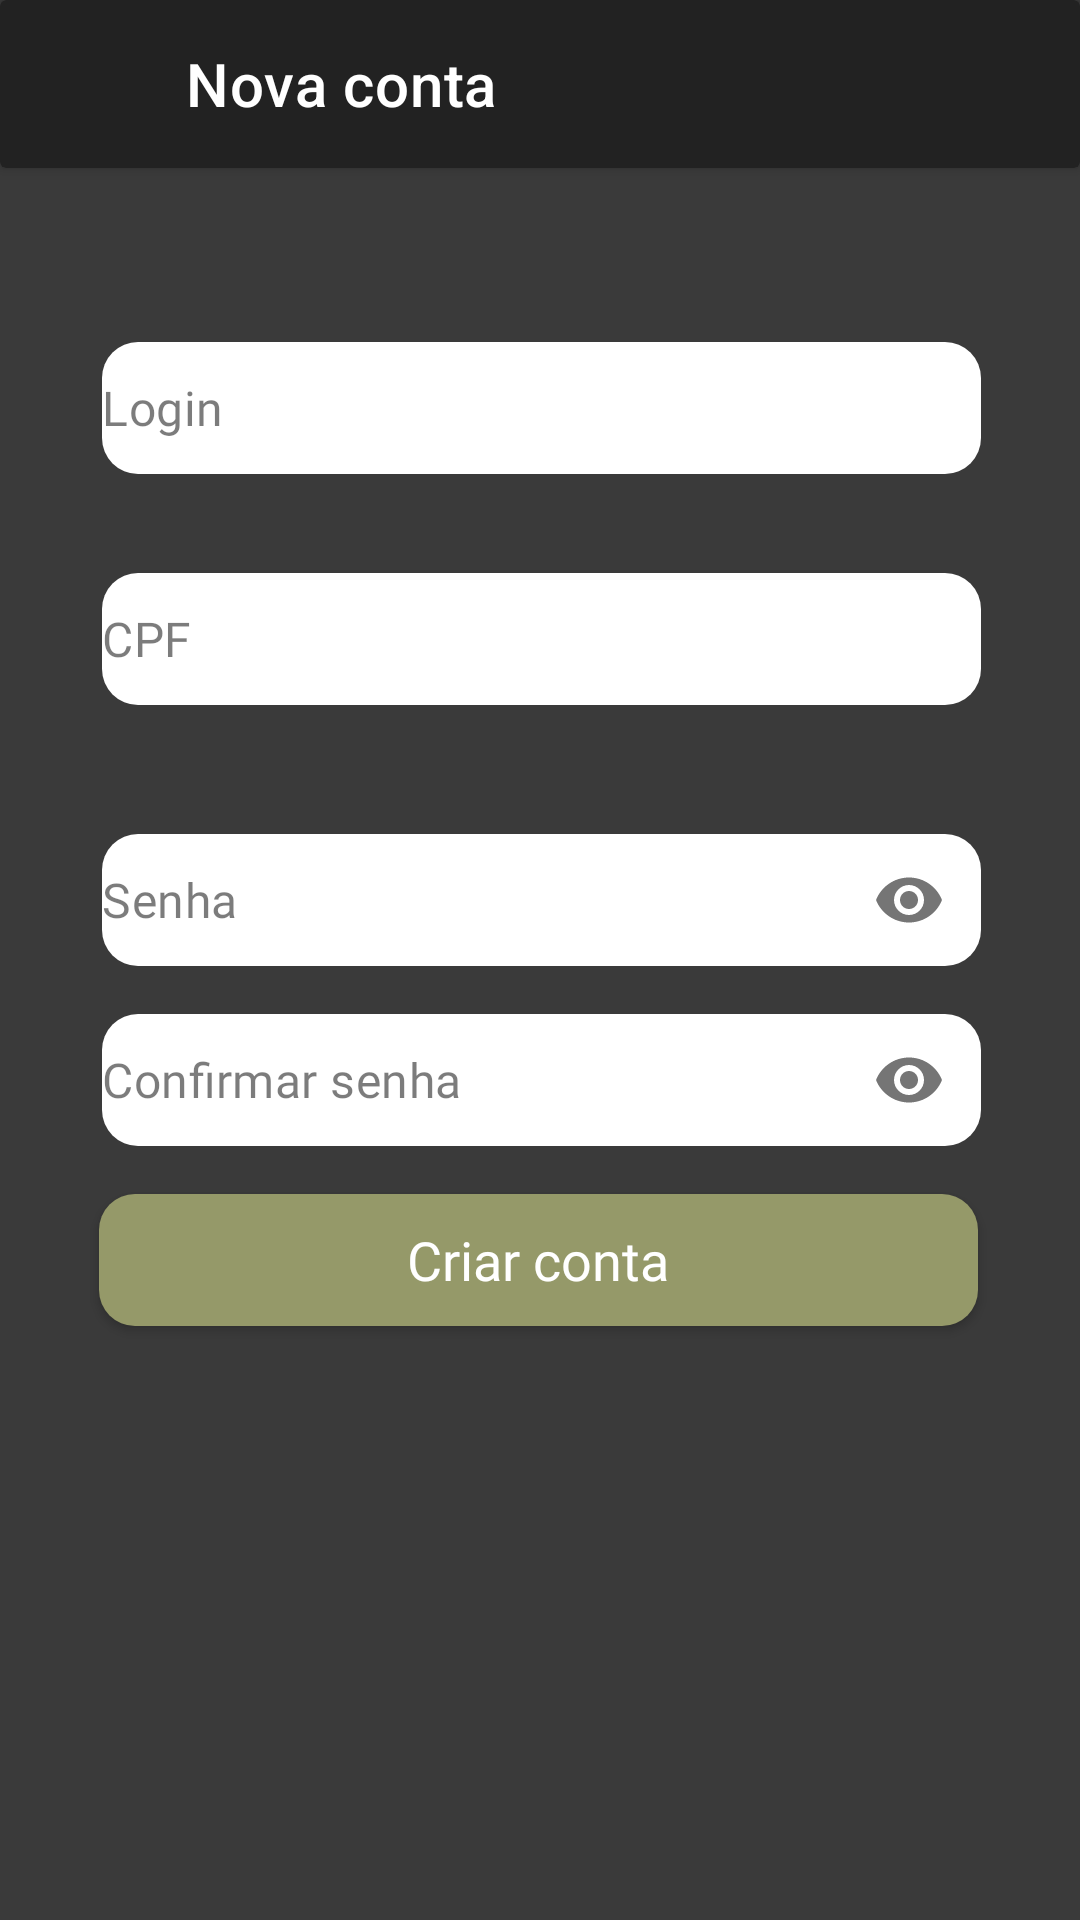

The Android layout XML behind this screen, and the referenced resources:
<!-- AndroidManifest.xml: application theme Theme.CryptoApp -->
<!-- res/layout/activity_crypto_sign_up.xml -->
<?xml version="1.0" encoding="utf-8"?>
<androidx.constraintlayout.widget.ConstraintLayout xmlns:android="http://schemas.android.com/apk/res/android"
    xmlns:app="http://schemas.android.com/apk/res-auto"
    xmlns:tools="http://schemas.android.com/tools"
    android:layout_width="match_parent"
    android:layout_height="match_parent"
    tools:context=".ui.CryptoSignUpActivity"
    android:background="@color/background_color">

    <androidx.cardview.widget.CardView
        android:id="@+id/myCardTollBar"
        android:layout_width="match_parent"
        android:layout_height="wrap_content"
        app:layout_constraintEnd_toEndOf="parent"
        app:layout_constraintStart_toStartOf="parent"
        app:layout_constraintTop_toTopOf="parent"
        android:backgroundTint="@color/app_bar"
        >
        <com.google.android.material.appbar.MaterialToolbar
            android:id="@+id/myCreateAccountTollBar"
            android:layout_width="match_parent"
            android:layout_height="wrap_content"
            android:clickable="true"
            android:focusable="true"
            app:layout_constraintEnd_toEndOf="parent"
            app:layout_constraintStart_toStartOf="parent"
            app:layout_constraintTop_toTopOf="parent"
            app:titleTextColor="@color/white"
            android:layout_marginStart="46dp"
            app:title="Nova conta"/>
        <ImageView
            android:clickable="true"
            android:focusable="true"
            android:id="@+id/signUpNavigateIcon"
            android:layout_width="wrap_content"
            android:layout_height="wrap_content"
            android:src="@drawable/ic_baseline_arrow_back_24"
            android:layout_marginStart="16dp"
            android:layout_marginTop="16dp"
            android:contentDescription="@string/my_navigate_icon" />
    </androidx.cardview.widget.CardView>

    <com.google.android.material.textfield.TextInputLayout
        android:id="@+id/loginSignInEditText"
        android:layout_width="0dp"
        android:layout_height="wrap_content"
        android:layout_marginStart="34dp"
        android:layout_marginEnd="33dp"
        android:layout_marginTop="114dp"
        app:boxBackgroundMode="none"
        app:hintAnimationEnabled="false"
        app:hintEnabled="false"
        app:layout_constraintEnd_toEndOf="parent"
        app:layout_constraintStart_toStartOf="parent"
        app:layout_constraintTop_toTopOf="parent"
        app:layout_goneMarginStart="16dp"
        tools:background="@color/background_color"
        tools:context=".ui.CryptoLoginActivity">

        <com.google.android.material.textfield.TextInputEditText
            android:layout_width="match_parent"
            android:layout_height="44dp"
            android:autofillHints=""
            android:background="@drawable/access_edit_text"
            android:fontFamily="@font/roboto_medium"
            android:hint="@string/login"
            android:padding="0dp"
            android:textColorHint="@color/hint_color" />
    </com.google.android.material.textfield.TextInputLayout>

    <com.google.android.material.textfield.TextInputLayout
        android:id="@+id/cpfSignInEditText"
        android:layout_width="0dp"
        android:layout_height="wrap_content"
        android:layout_marginStart="34dp"
        android:layout_marginEnd="33dp"
        app:boxBackgroundMode="none"
        app:hintAnimationEnabled="false"
        android:layout_marginTop="33dp"
        app:hintEnabled="false"
        app:layout_constraintEnd_toEndOf="parent"
        app:layout_constraintStart_toStartOf="parent"
        app:layout_constraintTop_toBottomOf="@+id/loginSignInEditText"
        tools:background="@color/background_color"
        tools:context=".ui.CryptoLoginActivity">

        <com.google.android.material.textfield.TextInputEditText
            android:layout_width="match_parent"
            android:layout_height="44dp"
            android:autofillHints=""
            android:background="@drawable/access_edit_text"
            android:fontFamily="@font/roboto_medium"
            android:hint="@string/cpf"
            android:padding="0dp"
            android:textColorHint="@color/hint_color" />
    </com.google.android.material.textfield.TextInputLayout>

    <com.google.android.material.textfield.TextInputLayout
        android:id="@+id/passwordSignInEditText"
        android:layout_width="0dp"
        android:layout_height="wrap_content"
        android:layout_marginStart="34dp"
        android:layout_marginEnd="33dp"
        android:layout_marginTop="43dp"
        app:boxBackgroundMode="none"
        app:hintAnimationEnabled="false"
        app:hintEnabled="false"
        app:passwordToggleEnabled="true"
        app:layout_constraintEnd_toEndOf="parent"
        app:layout_constraintStart_toStartOf="parent"
        app:layout_constraintTop_toBottomOf="@+id/cpfSignInEditText"
        tools:background="@color/background_color"
        tools:context=".ui.CryptoLoginActivity">

        <com.google.android.material.textfield.TextInputEditText
            android:layout_width="match_parent"
            android:layout_height="44dp"
            android:autofillHints=""
            android:inputType="textPassword"
            android:background="@drawable/access_edit_text"
            android:fontFamily="@font/roboto_medium"
            android:hint="@string/password"
            android:padding="0dp"
            android:textColorHint="@color/hint_color" />
    </com.google.android.material.textfield.TextInputLayout>

    <com.google.android.material.textfield.TextInputLayout
        android:id="@+id/confirmPwdSignInEditText"
        android:layout_width="0dp"
        android:layout_height="wrap_content"
        android:layout_marginStart="34dp"
        android:layout_marginEnd="33dp"
        android:layout_marginTop="16dp"
        app:boxBackgroundMode="none"
        app:hintAnimationEnabled="false"
        app:hintEnabled="false"
        app:passwordToggleEnabled="true"
        app:layout_constraintEnd_toEndOf="parent"
        app:layout_constraintStart_toStartOf="parent"
        app:layout_constraintTop_toBottomOf="@+id/passwordSignInEditText"
        tools:background="@color/background_color"
        tools:context=".ui.CryptoLoginActivity">

        <com.google.android.material.textfield.TextInputEditText
            android:layout_width="match_parent"
            android:layout_height="44dp"
            android:autofillHints=""
            android:inputType="textPassword"
            android:background="@drawable/access_edit_text"
            android:fontFamily="@font/roboto_medium"
            android:hint="@string/confirm_password"
            android:padding="0dp"
            android:textColorHint="@color/hint_color" />
    </com.google.android.material.textfield.TextInputLayout>

    <androidx.appcompat.widget.AppCompatButton
        android:id="@+id/createAccountAccessButton"
        android:layout_width="match_parent"
        android:layout_height="44dp"
        android:background="@drawable/access_button"
        android:layout_marginTop="16dp"
        android:text="@string/sign_up"
        android:textAllCaps="false"
        android:fontFamily="@font/roboto_medium"
        android:textColor="@color/white"
        android:textSize="18sp"
        android:layout_marginStart="33dp"
        android:layout_marginEnd="34dp"
        android:padding="0dp"
        app:layout_constraintTop_toBottomOf="@+id/confirmPwdSignInEditText" />

</androidx.constraintlayout.widget.ConstraintLayout>
<!-- resources referenced by this layout -->
<resources>
  <color name="app_bar">#222222</color>
  <color name="background_color">#3A3A3A</color>
  <color name="hint_color">#83000000</color>
  <color name="white">#FFFFFFFF</color>
  <!-- drawable access_button (drawable) -->
  <?xml version="1.0" encoding="utf-8"?>
  <shape xmlns:android="http://schemas.android.com/apk/res/android">
      <corners android:radius="12dp"/>
      <solid android:color="@color/button_color" />
      <size android:height="44dp" android:width="293dp"/>
  </shape>
  <!-- drawable access_edit_text (drawable) -->
  <?xml version="1.0" encoding="utf-8"?>
  <selector xmlns:android="http://schemas.android.com/apk/res/android">
      <item android:state_enabled="true" android:state_focused="true">
          <shape android:shape="rectangle">
              <size android:width="293dp" android:height="44dp"/>
              <solid android:color="@color/white"/>
              <corners android:radius="12dp"/>
              <stroke android:color="@color/button_color" android:width="1dp"/>
          </shape>
      </item>
          <item android:state_enabled="true">
              <shape android:shape="rectangle">
                  <size android:width="293dp" android:height="44dp"/>
                  <solid android:color="@color/white"/>
                  <corners android:radius="12dp"/>
              </shape>
          </item>
  </selector>
  <string name="confirm_password">Confirmar senha</string>
  <string name="cpf">CPF</string>
  <string name="login">Login</string>
  <string name="password">Senha</string>
  <string name="sign_up">Criar conta</string>
  <style name="Theme.CryptoApp" parent="Theme.MaterialComponents.DayNight.NoActionBar">
          
          <item name="android:itemTextAppearance">@color/white</item>
          <item name="android:windowTranslucentStatus">false</item>
          <item name="android:statusBarColor">@color/app_bar</item>
          <item name="colorPrimary">@color/app_bar</item>
          <item name="colorPrimaryVariant">@color/app_bar</item>
          <item name="colorOnPrimary">@color/white</item>
          
          <item name="colorSecondary">@color/teal_200</item>
          <item name="colorSecondaryVariant">@color/teal_700</item>
          <item name="colorOnSecondary">@color/black</item>
          
          
      </style>
  <color name="button_color">#959969</color>
  <color name="teal_200">#FF03DAC5</color>
  <color name="teal_700">#FF018786</color>
  <color name="black">#FF000000</color>
</resources>
